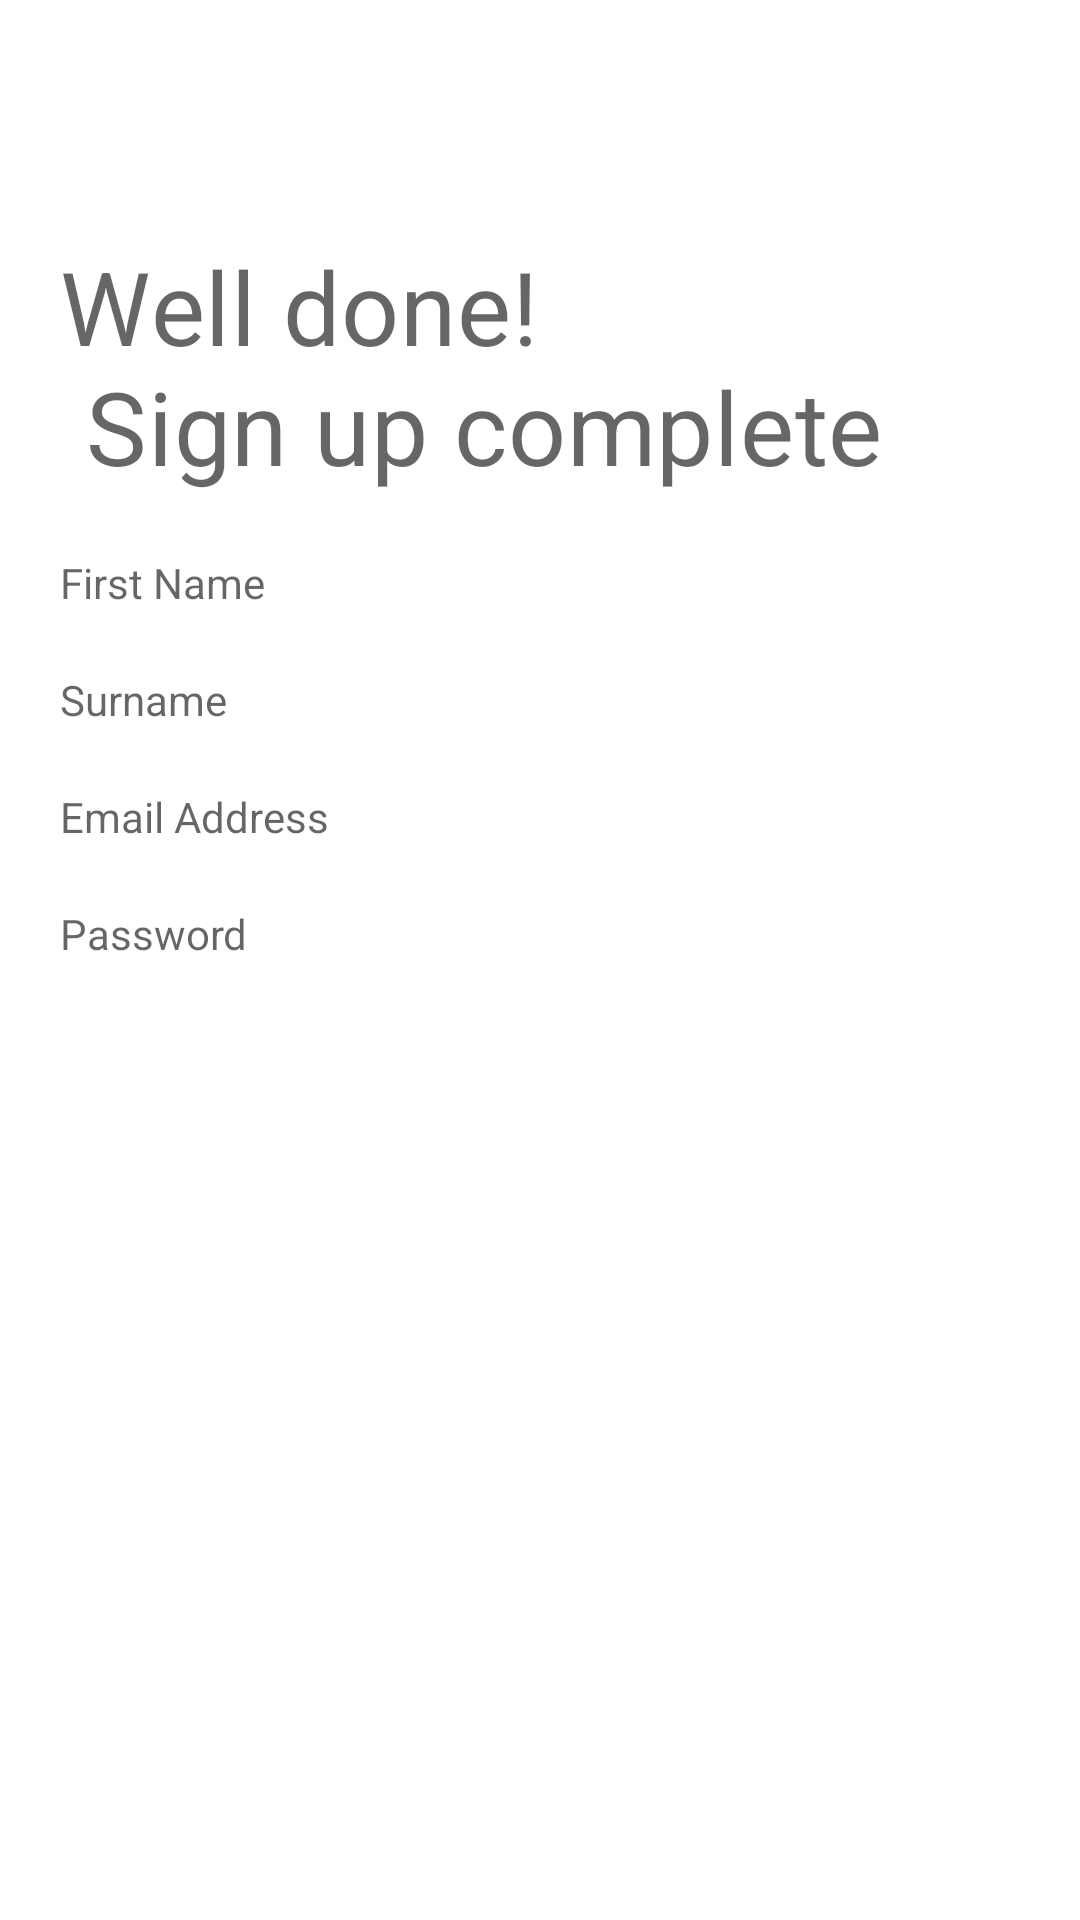

Produce the Android XML layout that renders to this screen, including the resource entries it uses.
<!-- AndroidManifest.xml: application theme Theme.Jun29HW -->
<!-- res/layout/activity_details.xml -->
<?xml version="1.0" encoding="utf-8"?>
<androidx.constraintlayout.widget.ConstraintLayout xmlns:android="http://schemas.android.com/apk/res/android"
    xmlns:app="http://schemas.android.com/apk/res-auto"
    xmlns:tools="http://schemas.android.com/tools"
    android:layout_width="match_parent"
    android:layout_height="match_parent">

    <TextView
        android:id="@+id/wDone"
        android:layout_width="0dp"
        android:layout_height="wrap_content"
        android:layout_marginStart="20dp"
        android:text="@string/done"
        android:textAppearance="?textAppearanceHeadline4"
        app:layout_constraintBottom_toBottomOf="parent"
        app:layout_constraintStart_toStartOf="parent"
        app:layout_constraintTop_toTopOf="parent"
        app:layout_constraintVertical_bias="0.143" />

    <com.google.android.material.textview.MaterialTextView
        android:id="@+id/nameField"
        android:layout_width="match_parent"
        android:layout_height="wrap_content"
        android:layout_marginHorizontal="20dp"
        android:layout_marginVertical="20dp"
        android:hint="@string/labelName"
        app:layout_constraintStart_toStartOf="parent"
        app:layout_constraintTop_toBottomOf="@+id/wDone"/>

    <com.google.android.material.textview.MaterialTextView
        android:id="@+id/surField"
        android:layout_width="match_parent"
        android:layout_height="wrap_content"
        android:layout_marginHorizontal="20dp"
        android:layout_marginVertical="20dp"
        android:hint="@string/labelSurname"
        app:layout_constraintStart_toStartOf="parent"
        app:layout_constraintTop_toBottomOf="@+id/nameField"/>


    <com.google.android.material.textview.MaterialTextView
        android:id="@+id/emailField"
        android:layout_width="match_parent"
        android:layout_height="wrap_content"
        android:layout_marginHorizontal="20dp"
        android:layout_marginVertical="20dp"
        android:hint="@string/labelEmail"
        app:layout_constraintStart_toStartOf="parent"
        app:layout_constraintTop_toBottomOf="@+id/surField"/>

    <com.google.android.material.textview.MaterialTextView
        android:id="@+id/passwordField"
        android:layout_width="match_parent"
        android:layout_height="wrap_content"
        android:layout_marginHorizontal="20dp"
        android:layout_marginVertical="20dp"
        android:hint="@string/labelPassword"
        app:layout_constraintStart_toStartOf="parent"
        app:layout_constraintTop_toBottomOf="@+id/emailField"/>

</androidx.constraintlayout.widget.ConstraintLayout>
<!-- resources referenced by this layout -->
<resources>
  <string name="done">Well done! \n Sign up complete</string>
  <string name="labelEmail">Email Address</string>
  <string name="labelName">First Name</string>
  <string name="labelPassword">Password</string>
  <string name="labelSurname">Surname</string>
  <style name="Theme.Jun29HW" parent="Theme.MaterialComponents.DayNight.DarkActionBar">
          
          <item name="colorPrimary">@color/purple_500</item>
          <item name="colorPrimaryVariant">@color/purple_700</item>
          <item name="colorOnPrimary">@color/white</item>
          
          <item name="colorSecondary">@color/teal_200</item>
          <item name="colorSecondaryVariant">@color/teal_700</item>
          <item name="colorOnSecondary">@color/black</item>
          
          <item name="android:statusBarColor" tools:targetApi="l">?attr/colorPrimaryVariant</item>
          
      </style>
  <!-- not gathered from this repository: default colours our renderer supplied (Android Studio template values) -->
  <color name="purple_500">#FF6200EE</color>
  <color name="purple_700">#FF3700B3</color>
  <color name="teal_200">#FF03DAC5</color>
  <color name="teal_700">#FF018786</color>
  <color name="black">#FF000000</color>
  <color name="white">#FFFFFFFF</color>
</resources>
